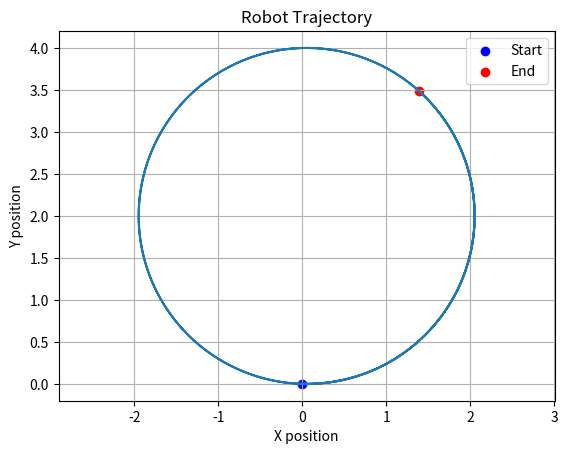

Write the Python code that produced this figure.
import math
import matplotlib.pyplot as plt

class Robot:
    # Initialize robot state
    def __init__(self, x=0.0, y=0.0, theta=0.0):
        self.x = x
        self.y = y
        self.theta = theta
        self.traj_x = [x]
        self.traj_y = [y]
        
    # Update robot state based on velocities and time step
    def upate(self, v, w, dt):
        self.x += v*math.cos(self.theta)*dt
        self.y += v*math.sin(self.theta)*dt
        self.theta += w*dt
        self.traj_x.append(self.x)
        self.traj_y.append(self.y)

# Value given for testing        
robot = Robot(x=0.0, y=0.0, theta=0.0)
v = 1.0  # linear velocity
w = 0.5  # angular velocity
dt = 0.1  # time step
steps = 300

# Simulate robot movement
for _ in range(steps):
    robot.upate(v, w, dt)

# Plot the trajectory  
plt.plot(robot.traj_x, robot.traj_y)
plt.xlabel('X position')
plt.ylabel('Y position')
plt.scatter(robot.traj_x[0], robot.traj_y[0], color='b', label='Start')
plt.scatter(robot.traj_x[-1], robot.traj_y[-1], color='r', label='End')
plt.legend()
plt.title('Robot Trajectory')
plt.axis('equal')
plt.grid()
plt.show()
